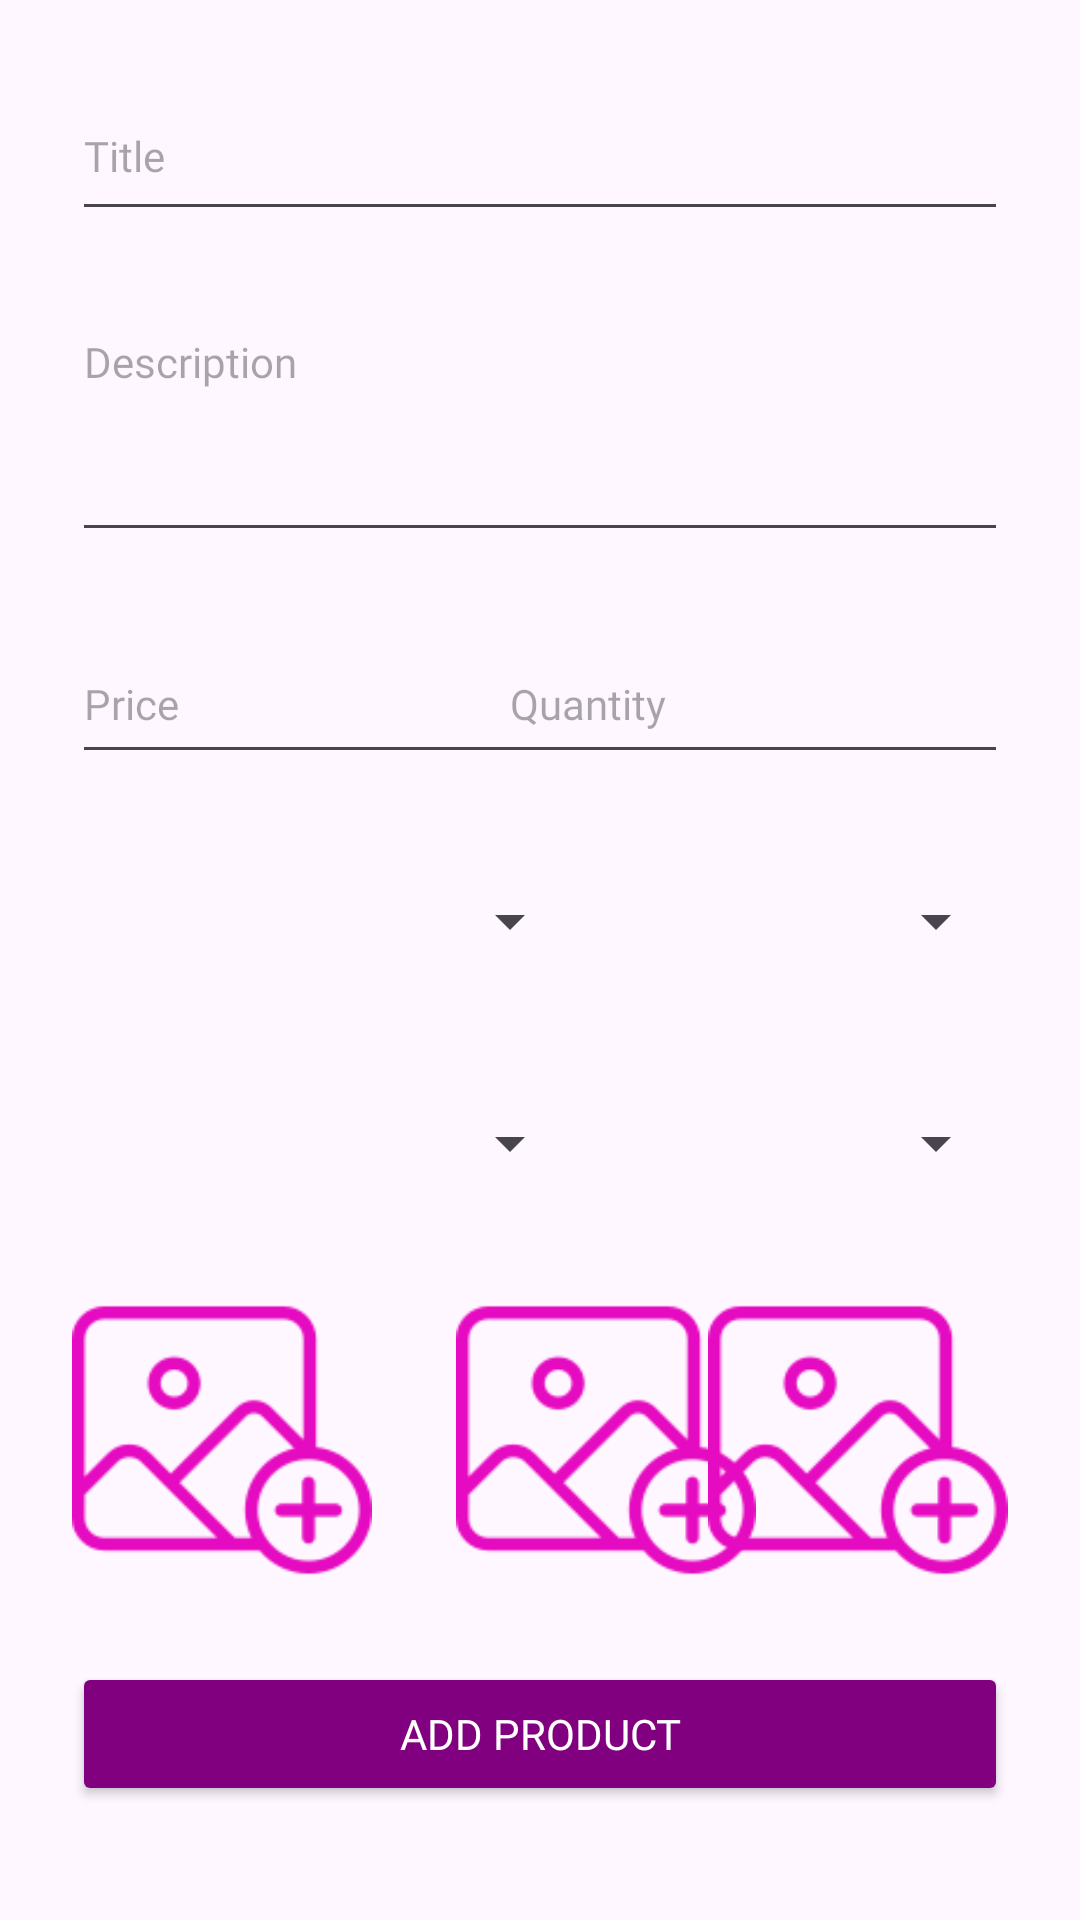

Android layout source for this screen:
<!-- AndroidManifest.xml: application theme Theme.Clickz -->
<!-- res/layout/fragment_add_product.xml -->
<?xml version="1.0" encoding="utf-8"?>
<androidx.constraintlayout.widget.ConstraintLayout xmlns:android="http://schemas.android.com/apk/res/android"
    xmlns:app="http://schemas.android.com/apk/res-auto"
    xmlns:tools="http://schemas.android.com/tools"
    android:id="@+id/frameLayout"
    android:layout_width="match_parent"
    android:layout_height="match_parent"
    tools:context=".AddProductFragment" >

    <EditText
        android:id="@+id/editTextText8"
        android:layout_width="0dp"
        android:layout_height="53dp"
        android:layout_marginStart="24dp"
        android:layout_marginTop="24dp"
        android:layout_marginEnd="24dp"
        android:ems="10"
        android:fontFamily="@font/parkinsans_regular"
        android:hint="@string/t19"
        android:inputType="text"
        android:textSize="14sp"
        app:layout_constraintEnd_toEndOf="parent"
        app:layout_constraintStart_toStartOf="parent"
        app:layout_constraintTop_toTopOf="parent" />

    <EditText
        android:id="@+id/editTextTextMultiLine"
        android:layout_width="0dp"
        android:layout_height="83dp"
        android:layout_marginStart="24dp"
        android:layout_marginTop="24dp"
        android:layout_marginEnd="24dp"
        android:ems="10"
        android:fontFamily="@font/parkinsans_regular"
        android:gravity="start|top"
        android:hint="@string/t120"
        android:inputType="textMultiLine"
        android:textSize="14sp"
        app:layout_constraintEnd_toEndOf="parent"
        app:layout_constraintStart_toStartOf="parent"
        app:layout_constraintTop_toBottomOf="@+id/editTextText8" />

    <EditText
        android:id="@+id/editTextNumber"
        android:layout_width="170dp"
        android:layout_height="50dp"
        android:layout_marginStart="24dp"
        android:layout_marginTop="24dp"
        android:ems="10"
        android:fontFamily="@font/parkinsans_regular"
        android:hint="@string/t21"
        android:inputType="number"
        android:textSize="14sp"
        app:layout_constraintStart_toStartOf="parent"
        app:layout_constraintTop_toBottomOf="@+id/editTextTextMultiLine" />

    <EditText
        android:id="@+id/editTextNumber2"
        android:layout_width="170dp"
        android:layout_height="50dp"
        android:layout_marginTop="24dp"
        android:layout_marginEnd="24dp"
        android:ems="10"
        android:fontFamily="@font/parkinsans_regular"
        android:hint="@string/t22"
        android:inputType="number"
        android:textSize="14sp"
        app:layout_constraintEnd_toEndOf="parent"
        app:layout_constraintHorizontal_bias="1.0"
        app:layout_constraintStart_toEndOf="@+id/editTextNumber"
        app:layout_constraintTop_toBottomOf="@+id/editTextTextMultiLine" />

    <Spinner
        android:id="@+id/spinner"
        android:layout_width="170dp"
        android:layout_height="50dp"
        android:layout_marginStart="24dp"
        android:layout_marginTop="24dp"
        app:layout_constraintStart_toStartOf="parent"
        app:layout_constraintTop_toBottomOf="@+id/editTextNumber" />

    <Spinner
        android:id="@+id/spinner3"
        android:layout_width="170dp"
        android:layout_height="50dp"
        android:layout_marginStart="24dp"
        android:layout_marginTop="24dp"
        app:layout_constraintStart_toStartOf="parent"
        app:layout_constraintTop_toBottomOf="@+id/spinner" />

    <Spinner
        android:id="@+id/spinner5"
        android:layout_width="170dp"
        android:layout_height="50dp"
        android:layout_marginTop="24dp"
        android:layout_marginEnd="24dp"
        app:layout_constraintEnd_toEndOf="parent"
        app:layout_constraintHorizontal_bias="1.0"
        app:layout_constraintStart_toEndOf="@+id/spinner3"
        app:layout_constraintTop_toBottomOf="@+id/spinner2" />

    <Spinner
        android:id="@+id/spinner2"
        android:layout_width="170dp"
        android:layout_height="50dp"
        android:layout_marginTop="24dp"
        android:layout_marginEnd="24dp"
        app:layout_constraintEnd_toEndOf="parent"
        app:layout_constraintHorizontal_bias="1.0"
        app:layout_constraintStart_toEndOf="@+id/spinner"
        app:layout_constraintTop_toBottomOf="@+id/editTextNumber2" />

    <ImageView
        android:id="@+id/imageView7"
        android:layout_width="100dp"
        android:layout_height="100dp"
        android:layout_marginStart="24dp"
        android:layout_marginTop="24dp"
        android:src="@drawable/select"
        app:layout_constraintStart_toStartOf="parent"
        app:layout_constraintTop_toBottomOf="@+id/spinner3" />

    <ImageView
        android:id="@+id/imageView9"
        android:layout_width="100dp"
        android:layout_height="100dp"
        android:layout_marginStart="28dp"
        android:layout_marginTop="24dp"
        android:src="@drawable/select"
        app:layout_constraintStart_toEndOf="@+id/imageView7"
        app:layout_constraintTop_toBottomOf="@+id/spinner3" />

    <ImageView
        android:id="@+id/imageView10"
        android:layout_width="100dp"
        android:layout_height="100dp"
        android:layout_marginStart="24dp"
        android:layout_marginTop="24dp"
        android:layout_marginEnd="24dp"
        android:src="@drawable/select"
        app:layout_constraintEnd_toEndOf="parent"
        app:layout_constraintHorizontal_bias="1.0"
        app:layout_constraintStart_toEndOf="@+id/imageView9"
        app:layout_constraintTop_toBottomOf="@+id/spinner5" />

    <Button
        android:id="@+id/button8"
        android:layout_width="0dp"
        android:layout_height="wrap_content"
        android:layout_marginStart="24dp"
        android:layout_marginTop="24dp"
        android:layout_marginEnd="24dp"
        android:backgroundTint="@color/b1"
        android:fontFamily="@font/parkinsans_bold"
        android:text="@string/t23"
        android:textColor="#FFFFFF"
        app:layout_constraintEnd_toEndOf="parent"
        app:layout_constraintStart_toStartOf="parent"
        app:layout_constraintTop_toBottomOf="@+id/imageView9" />

</androidx.constraintlayout.widget.ConstraintLayout>
<!-- resources referenced by this layout -->
<resources>
  <color name="b1">#800080</color>
  <!-- drawable select: png bitmap (drawable, 5141 bytes) -->
  <string name="t120">Description</string>
  <string name="t19">Title</string>
  <string name="t21">Price</string>
  <string name="t22">Quantity</string>
  <string name="t23">Add Product</string>
  <style name="Theme.Clickz" parent="Base.Theme.Clickz" />
  <style name="Base.Theme.Clickz" parent="Theme.Material3.DayNight.NoActionBar">
          
          
      </style>
</resources>
